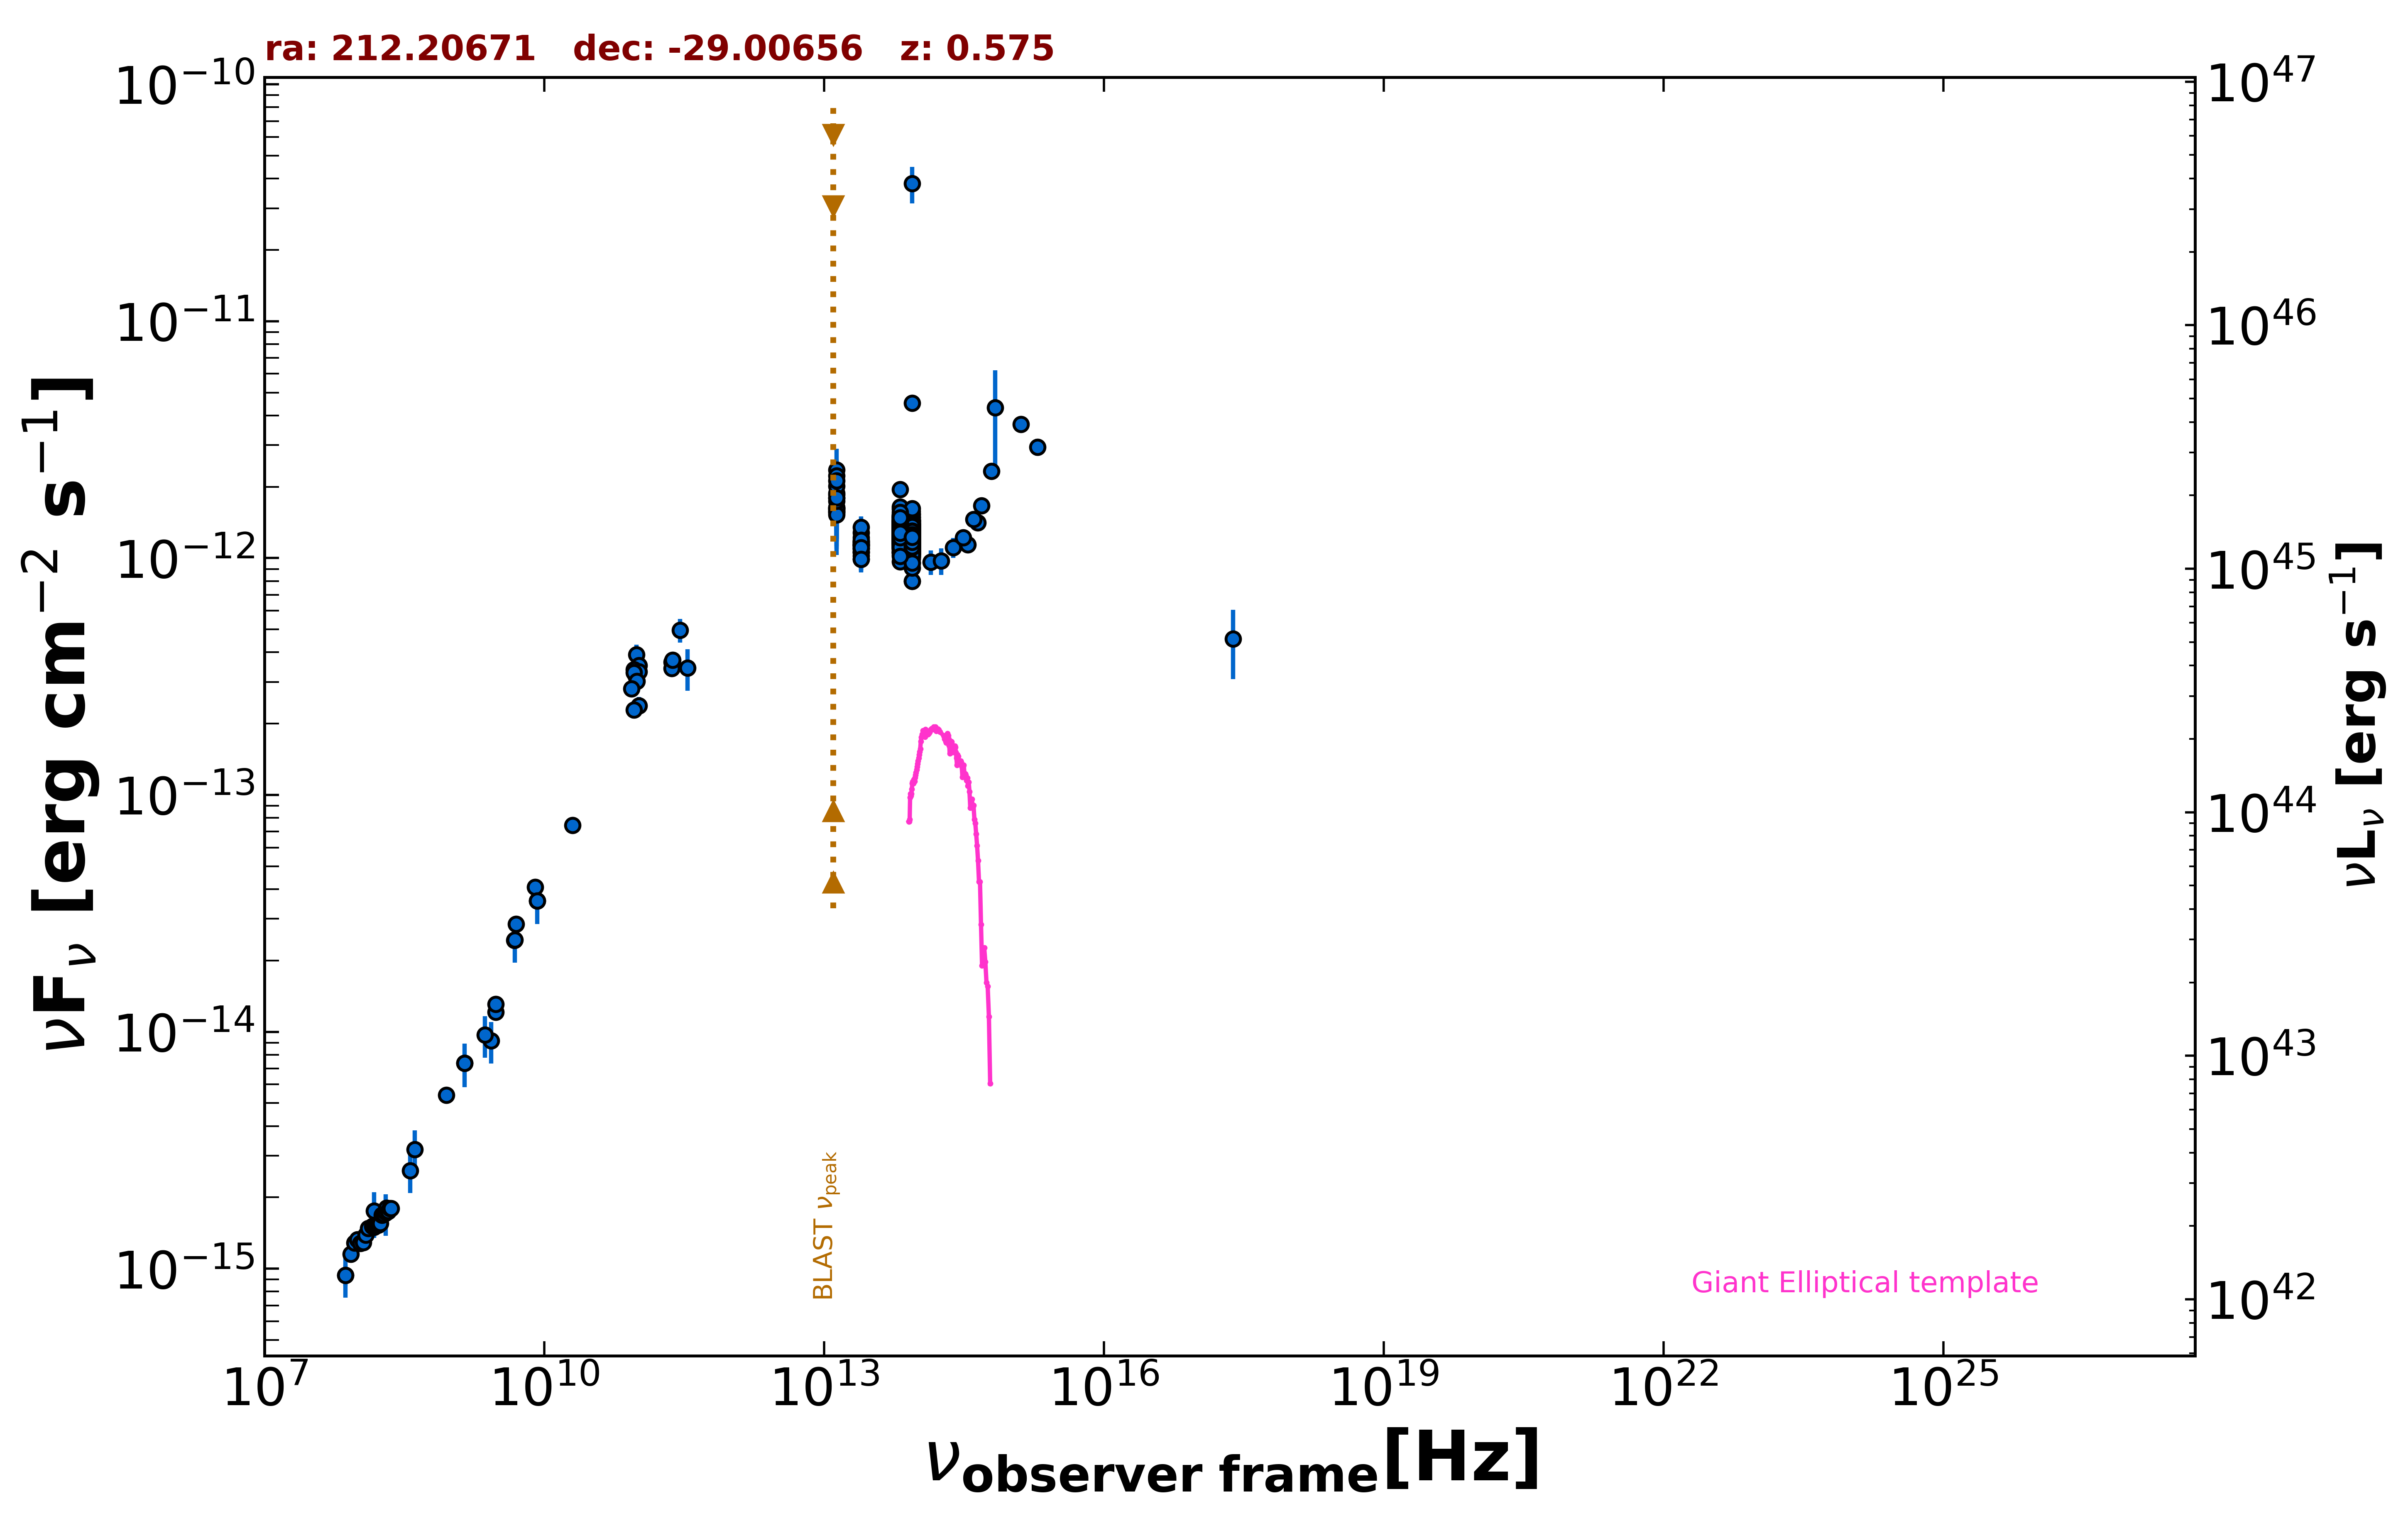

Source data for this figure (header and first rows):
freq., flux, err_flux, MJD_start, MJD_end, flag, catalog, reference
1.400e+09, 7.381e-15, 2.605e-16, 55000, 55000, , NVSS, Condon et al. 1998  AJ  115  1693
8.870e+08, 5.403e-15, 3.830e-16, 55000, 55000, , RACS, Hale et al. 2021  PASA  38  e058
3.000e+09, 1.213e-14, 8.500e-17, 55000, 55000, , VLASSQL, Gordon et al. 2021  ApJS  255  30
3.000e+09, 1.307e-14, 6.500e-17, 55000, 55000, , VLASSQL, Gordon et al. 2021  ApJS  255  30
2.418e+17, 4.562e-13, 1.474e-13, 55000, 55000, , RASS, Boller et al. 2016  A&A  103  1
1.500e+08, 1.498e-15, 1.505e-16, 55000, 55000, , TGSS150, Intema et al. 2017  A&A  598  A781
7.400e+07, 9.398e-16, 9.620e-17, 55000, 55000, , VLSSR, Lane et al. 2014  MNRAS  440 327
5.000e+09, 2.850e-14, 1.450e-15, 55000, 55000, , AT20G, Murphy et al. 2010  MNRAS  402  2403
8.000e+09, 4.088e-14, 2.160e-15, 55000, 55000, , AT20G, Murphy et al. 2010  MNRAS  402  2403
2.000e+10, 7.460e-14, 4.800e-15, 55000, 55000, , AT20G, Murphy et al. 2010  MNRAS  402  2403
8.400e+09, 3.571e-14, 0.000e+00, 55000, 55000, , CRATES, Healey et al. 2007  ApJS  171  61
4.800e+09, 2.434e-14, 1.775e-15, 55000, 55000, , PMN, Griffith et al. 1993-1996  VizieR  VIII/…
2.850e+11, 4.959e-13, 5.700e-14, 57087, 57087, , ALMA, Bonato et al. 2019  MNRAS  485  1188
9.506e+10, 3.194e-13, 2.850e-14, 57087, 57087, , ALMA, Bonato et al. 2019  MNRAS  485  1188
9.746e+10, 3.918e-13, 3.900e-14, 57308, 57308, , ALMA, Bonato et al. 2019  MNRAS  485  1188
1.035e+11, 3.519e-13, 3.340e-14, 57367, 57367, , ALMA, Bonato et al. 2019  MNRAS  485  1188
9.150e+10, 3.386e-13, 3.225e-14, 57367, 57367, , ALMA, Bonato et al. 2019  MNRAS  485  1188
1.035e+11, 3.312e-13, 3.150e-14, 57380, 57380, , ALMA, Bonato et al. 2019  MNRAS  485  1188
9.150e+10, 3.294e-13, 3.130e-14, 57380, 57380, , ALMA, Bonato et al. 2019  MNRAS  485  1188
2.318e+11, 3.643e-13, 1.830e-14, 57511, 57511, , ALMA, Bonato et al. 2019  MNRAS  485  1188
2.317e+11, 3.428e-13, 1.715e-14, 57521, 57521, , ALMA, Bonato et al. 2019  MNRAS  485  1188
3.435e+11, 3.435e-13, 6.870e-14, 57677, 57677, , ALMA, Bonato et al. 2019  MNRAS  485  1188
1.035e+11, 2.381e-13, 2.070e-14, 57677, 57677, , ALMA, Bonato et al. 2019  MNRAS  485  1188
9.150e+10, 2.288e-13, 1.835e-14, 57677, 57677, , ALMA, Bonato et al. 2019  MNRAS  485  1188
2.380e+11, 3.713e-13, 1.905e-14, 58043, 58043, , ALMA, Bonato et al. 2019  MNRAS  485  1188
9.820e+10, 3.025e-13, 2.455e-14, 58059, 58059, , ALMA, Bonato et al. 2019  MNRAS  485  1188
8.620e+10, 2.810e-13, 2.155e-14, 58059, 58059, , ALMA, Bonato et al. 2019  MNRAS  485  1188
1.389e+14, 9.628e-13, 1.145e-13, 55000, 55000, , 2MASS, Skrutskie et al. 2006  AJ  131  1163
1.804e+14, 9.730e-13, 1.241e-13, 55000, 55000, , 2MASS, Skrutskie et al. 2006  AJ  131  1163
2.427e+14, 1.109e-12, 1.065e-13, 55000, 55000, , 2MASS, Skrutskie et al. 2006  AJ  131  1163
8.817e+13, 1.155e-12, 3.500e-15, 55000, 55000, , UNWISE, Schlafly et al. 2019  ApJS  240  30
6.517e+13, 1.233e-12, 5.000e-15, 55000, 55000, , UNWISE, Schlafly et al. 2019  ApJS  240  30
8.817e+13, 1.218e-12, 2.800e-14, 55000, 55000, , WISE, Wright et al. 2010  AJ  140  1868
6.517e+13, 1.319e-12, 2.800e-14, 55000, 55000, , WISE, Wright et al. 2010  AJ  140  1868
2.498e+13, 1.129e-12, 4.050e-14, 55000, 55000, , WISE, Wright et al. 2010  AJ  140  1868
1.363e+13, 1.640e-12, 1.270e-13, 55000, 55000, , WISE, Wright et al. 2010  AJ  140  1868
8.817e+13, 1.218e-12, 3.850e-14, 57052, 57052, , NEOWISE, Mainzer et al. 2014  ApJ  792  30
6.517e+13, 1.342e-12, 6.900e-14, 57052, 57052, , NEOWISE, Mainzer et al. 2014  ApJ  792  30
8.817e+13, 1.273e-12, 3.850e-14, 57052, 57052, , NEOWISE, Mainzer et al. 2014  ApJ  792  30
6.517e+13, 1.308e-12, 5.100e-14, 57052, 57052, , NEOWISE, Mainzer et al. 2014  ApJ  792  30
8.817e+13, 1.218e-12, 3.950e-14, 57053, 57053, , NEOWISE, Mainzer et al. 2014  ApJ  792  30
6.517e+13, 1.351e-12, 5.000e-14, 57053, 57053, , NEOWISE, Mainzer et al. 2014  ApJ  792  30
8.817e+13, 1.267e-12, 3.850e-14, 57053, 57053, , NEOWISE, Mainzer et al. 2014  ApJ  792  30
6.517e+13, 1.317e-12, 4.850e-14, 57053, 57053, , NEOWISE, Mainzer et al. 2014  ApJ  792  30
8.817e+13, 1.256e-12, 4.400e-14, 57053, 57053, , NEOWISE, Mainzer et al. 2014  ApJ  792  30
6.517e+13, 1.485e-12, 5.200e-14, 57053, 57053, , NEOWISE, Mainzer et al. 2014  ApJ  792  30
8.817e+13, 1.288e-12, 4.000e-14, 57053, 57053, , NEOWISE, Mainzer et al. 2014  ApJ  792  30
6.517e+13, 1.388e-12, 5.650e-14, 57053, 57053, , NEOWISE, Mainzer et al. 2014  ApJ  792  30
8.817e+13, 1.242e-12, 5.050e-14, 57053, 57053, , NEOWISE, Mainzer et al. 2014  ApJ  792  30
6.517e+13, 1.301e-12, 5.750e-14, 57053, 57053, , NEOWISE, Mainzer et al. 2014  ApJ  792  30
8.817e+13, 1.210e-12, 4.000e-14, 57052, 57052, , NEOWISE, Mainzer et al. 2014  ApJ  792  30
6.517e+13, 1.291e-12, 5.150e-14, 57052, 57052, , NEOWISE, Mainzer et al. 2014  ApJ  792  30
8.817e+13, 1.169e-12, 4.450e-14, 57052, 57052, , NEOWISE, Mainzer et al. 2014  ApJ  792  30
6.517e+13, 1.119e-12, 4.950e-14, 57052, 57052, , NEOWISE, Mainzer et al. 2014  ApJ  792  30
8.817e+13, 1.253e-12, 3.900e-14, 57053, 57053, , NEOWISE, Mainzer et al. 2014  ApJ  792  30
6.517e+13, 1.261e-12, 8.800e-14, 57053, 57053, , NEOWISE, Mainzer et al. 2014  ApJ  792  30
8.817e+13, 4.517e-12, 1.040e-13, 57052, 57052, , NEOWISE, Mainzer et al. 2014  ApJ  792  30
6.517e+13, 1.290e-12, 5.450e-14, 57052, 57052, , NEOWISE, Mainzer et al. 2014  ApJ  792  30
8.817e+13, 1.167e-12, 4.300e-14, 57229, 57229, , NEOWISE, Mainzer et al. 2014  ApJ  792  30
6.517e+13, 1.222e-12, 9.000e-14, 57229, 57229, , NEOWISE, Mainzer et al. 2014  ApJ  792  30
... 618 more rows
